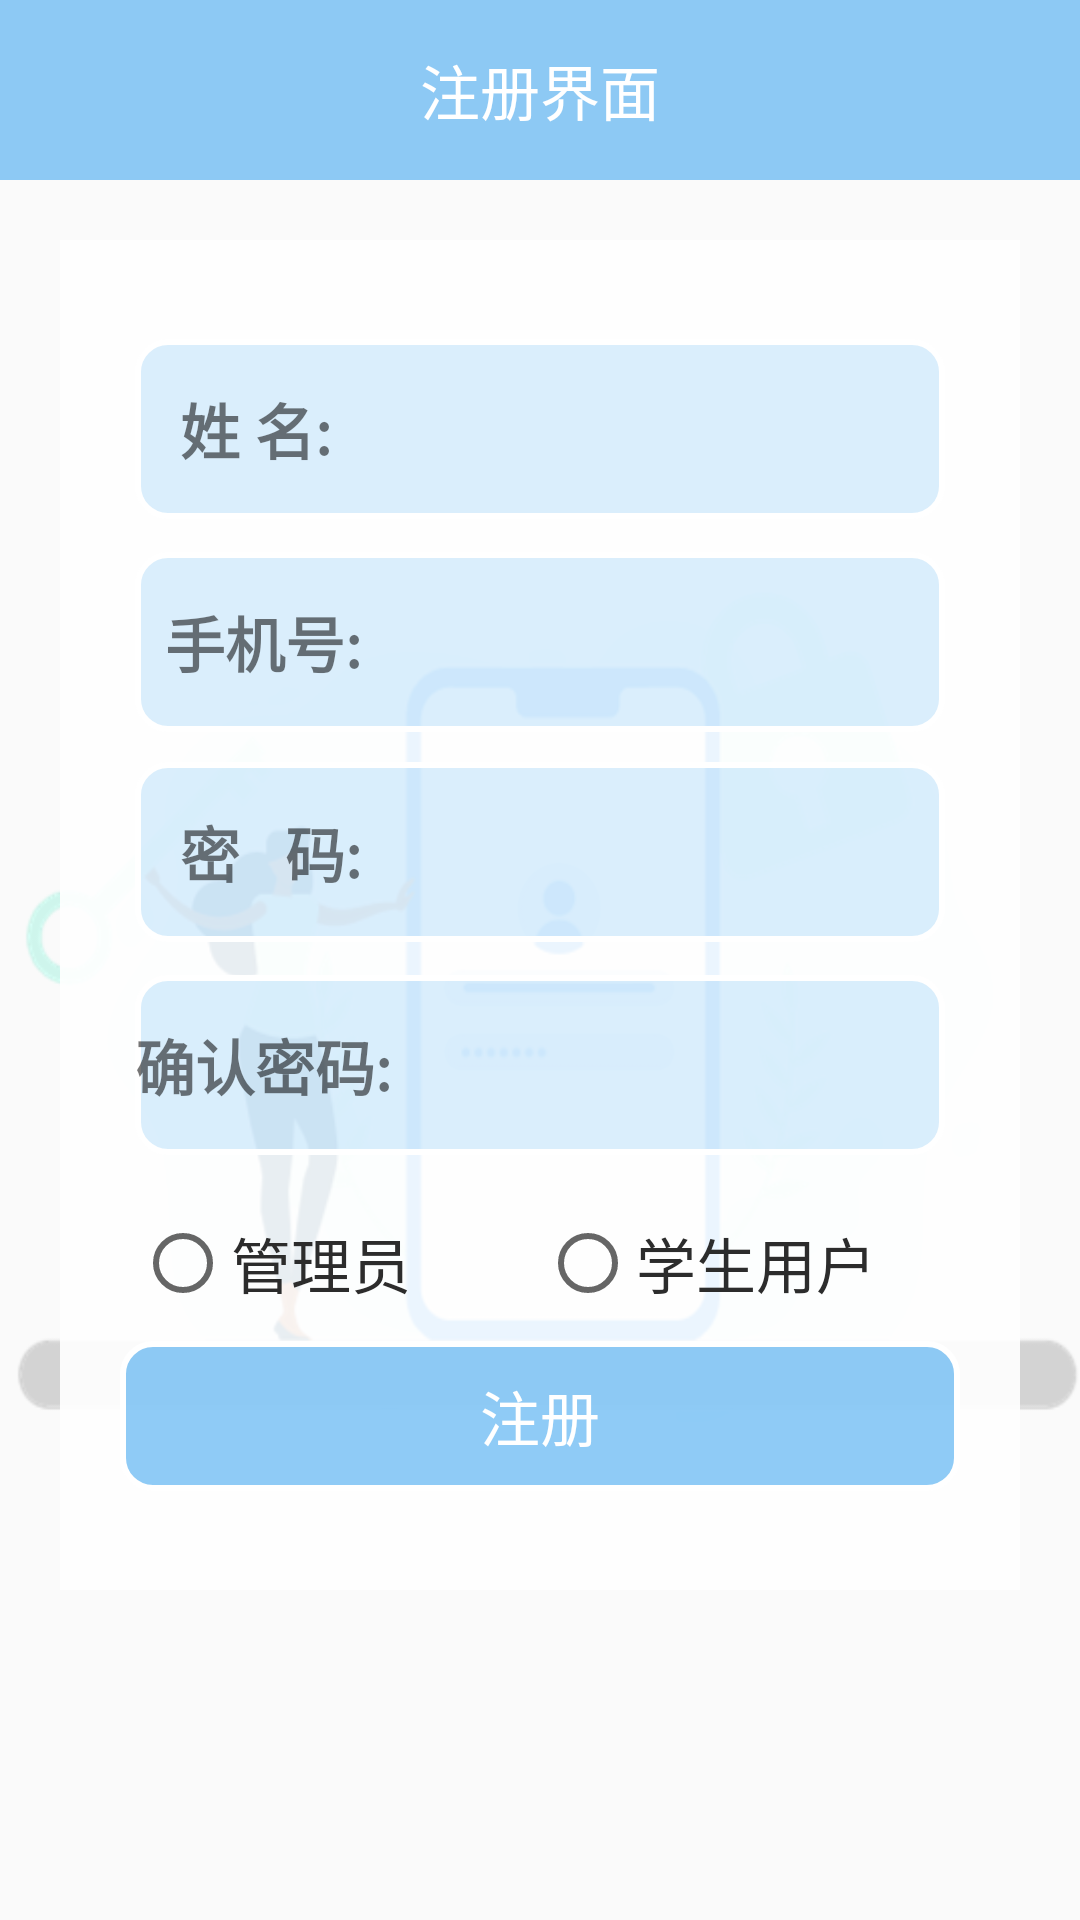

Reconstruct the res/layout file that produces this screen, plus the resources it refers to.
<!-- AndroidManifest.xml: application theme Theme.AppCompat.Light.NoActionBar -->
<!-- res/layout/register.xml -->
<?xml version="1.0" encoding="utf-8"?>
<RelativeLayout xmlns:android="http://schemas.android.com/apk/res/android"
    android:orientation="vertical"
    android:layout_width="match_parent"
    android:layout_height="match_parent"
    android:background="@drawable/login"
    >

    <include layout="@layout/top_register"/>

    <RelativeLayout
        android:layout_width="320dp"
        android:layout_height="450dp"
        android:orientation="vertical"
        android:background="#e7ffffff"
        android:layout_marginTop="80dp"
        android:gravity="center_vertical"
        android:layout_centerHorizontal="true">
    <RelativeLayout
        android:layout_width="match_parent"
        android:layout_height="60dp"
        android:id="@+id/number_ll"
        android:background="@drawable/btn_backg2"
        android:orientation="horizontal"
        android:layout_gravity="center"
        android:layout_marginRight="25dp"
        android:layout_marginLeft="25dp"
        >

        <TextView
            android:id="@+id/phone"
            android:layout_width="wrap_content"
            android:layout_height="wrap_content"
            android:text="   姓 名:"
            android:textSize="20sp"
            android:textStyle="bold"
            android:layout_centerVertical="true"
            android:layout_alignParentLeft="true"
            android:layout_alignParentStart="true" />

        <EditText
            android:id="@+id/et_name"
            android:layout_width="160dp"
            android:layout_height="match_parent"
            android:layout_centerVertical="true"
            android:layout_toRightOf="@+id/phone"
            android:background="@null"
            android:maxLines="1"/>

    </RelativeLayout>

    <RelativeLayout
        android:layout_width="match_parent"
        android:layout_height="60dp"
        android:id="@+id/password_ll"
        android:background="@drawable/btn_backg2"
        android:orientation="horizontal"
        android:layout_marginTop="11dp"
        android:layout_below="@+id/number_ll"

        android:layout_marginRight="25dp"
        android:layout_marginLeft="25dp"
        >

        <TextView
            android:id="@+id/tv_password"
            android:layout_width="wrap_content"
            android:layout_height="wrap_content"
            android:text="  手机号:"
            android:textSize="20sp"
            android:textStyle="bold"
            android:layout_centerVertical="true"
            android:layout_alignParentLeft="true"
            android:layout_alignParentStart="true" />
        <EditText
            android:id="@+id/et_phone"
            android:layout_width="match_parent"
            android:layout_height="match_parent"
            android:layout_centerVertical="true"
            android:layout_toRightOf="@+id/tv_password"

            android:background="@null"
            android:maxLines="1"/>
    </RelativeLayout>


    <RelativeLayout
        android:layout_width="match_parent"
        android:layout_height="60dp"
        android:id="@+id/number_ll2"
        android:background="@drawable/btn_backg2"
        android:orientation="horizontal"
        android:layout_gravity="center"
        android:layout_below="@+id/password_ll"
        android:layout_marginRight="25dp"
        android:layout_marginLeft="25dp"
        android:layout_marginTop="10dp"

        >

        <TextView
            android:id="@+id/tv_number2"
            android:layout_width="wrap_content"
            android:layout_height="wrap_content"

            android:text="   密   码:"
            android:textSize="20sp"
            android:textStyle="bold"
            android:layout_centerVertical="true"
            android:layout_alignParentLeft="true"
            android:layout_alignParentStart="true" />

        <EditText
            android:id="@+id/et_password"
            android:layout_width="match_parent"
            android:layout_height="wrap_content"
            android:layout_centerVertical="true"
            android:inputType="textPassword"
            android:layout_toRightOf="@+id/tv_number2"
            android:background="@null"
            android:maxLines="1"/>
    </RelativeLayout>

    <RelativeLayout
        android:layout_width="wrap_content"
        android:layout_height="60dp"
        android:id="@+id/password_ll2"
        android:background="@drawable/btn_backg2"
        android:orientation="horizontal"
        android:layout_marginTop="11dp"
        android:layout_marginRight="25dp"
        android:layout_marginLeft="25dp"
        android:layout_below="@+id/number_ll2"
        >

        <TextView
            android:id="@+id/tv_password2"
            android:layout_width="wrap_content"
            android:layout_height="wrap_content"
            android:text="确认密码:"
            android:textSize="20sp"
            android:textStyle="bold"
            android:layout_centerVertical="true"
            android:layout_alignParentLeft="true"
            android:layout_alignParentStart="true" />
        <EditText
            android:id="@+id/et_repassword"
            android:layout_width="match_parent"
            android:layout_height="match_parent"
            android:layout_centerVertical="true"
            android:layout_toRightOf="@+id/tv_password2"
            android:inputType="textPassword"
            android:background="@null"
            android:maxLines="1"/>
    </RelativeLayout>

        <RelativeLayout
            android:layout_width="match_parent"
            android:layout_height="wrap_content"
            android:id="@+id/permission1_layout"
            android:layout_below="@+id/password_ll2"
            android:layout_marginTop="20dp"
            android:layout_marginRight="25dp"
            android:layout_marginLeft="25dp"
            >
            <RadioGroup
                android:layout_width="match_parent"
                android:layout_height="wrap_content"
                android:id="@+id/radiogruop1"
                android:orientation="horizontal">
                <RadioButton
                    android:layout_width="match_parent"
                    android:layout_height="wrap_content"
                    android:text="管理员"
                    android:textSize="20sp"
                    android:id="@+id/master1_btn"
                    android:textColor="#2c2c2c"
                    android:layout_weight="1"
                    />
                <RadioButton
                    android:layout_weight="1"
                    android:layout_width="match_parent"
                    android:layout_height="wrap_content"
                    android:text="学生用户"
                    android:textSize="20sp"
                    android:id="@+id/user1_btn"
                    android:textColor="#2c2c2c"
                    />

            </RadioGroup>

        </RelativeLayout>



    <RelativeLayout
        android:layout_width="match_parent"
        android:layout_height="wrap_content"
        android:id="@+id/btn_in"
        android:layout_marginTop="10dp"
        android:layout_below="@+id/permission1_layout"

        android:layout_alignParentLeft="true"
        android:layout_alignParentStart="true">

        <Button
            android:id="@+id/btn_register"
            android:layout_width="match_parent"
            android:layout_height="50dp"
            android:background="@drawable/btn_backg"
            android:text="注册"
            android:textSize="20sp"
            android:layout_marginLeft="20dp"
            android:layout_marginRight="20dp"
            android:textColor="#ffffff" />

    </RelativeLayout>

    </RelativeLayout>

</RelativeLayout>
<!-- res/layout/top_register.xml (included above) -->
<?xml version="1.0" encoding="utf-8"?>
<LinearLayout xmlns:android="http://schemas.android.com/apk/res/android"
    android:orientation="vertical" android:layout_width="match_parent"
    android:layout_height="match_parent">

    <RelativeLayout
        android:layout_width="match_parent"
        android:layout_height="60dp"
        android:background="#7b1894ec"
        android:orientation="horizontal"
        >


        <TextView
            android:id="@+id/textView"
            android:layout_width="120dp"
            android:layout_height="50dp"
            android:gravity="center"
            android:layout_centerVertical="true"
            android:layout_centerHorizontal="true"
            android:text="注册界面"
            android:textColor="#ffffff"
            android:textSize="20sp"
            />

    </RelativeLayout>

</LinearLayout>
<!-- resources referenced by this layout -->
<resources>
  <!-- drawable btn_backg (drawable) -->
  <?xml version="1.0" encoding="utf-8"?>
  <shape xmlns:android="http://schemas.android.com/apk/res/android">
  
    
  
      <solid android:color="#7b1894ec"/>
  
      <corners android:topLeftRadius="10dip"
          android:topRightRadius="10dip"
          android:bottomRightRadius="10dip"
          android:bottomLeftRadius="10dip"/>
  
      <stroke android:width="2dp"
              android:color="#ffffff"/>
  </shape>
  <!-- drawable btn_backg2 (drawable) -->
  <?xml version="1.0" encoding="utf-8"?>
  <shape xmlns:android="http://schemas.android.com/apk/res/android">
  
  
      <solid android:color="#508bcaf6"/>
  
      <corners android:topLeftRadius="10dip"
          android:topRightRadius="10dip"
          android:bottomRightRadius="10dip"
          android:bottomLeftRadius="10dip"/>
  
      <stroke android:width="2dp"
              android:color="#ffffff"/>
  </shape>
  <!-- drawable login: png bitmap (drawable, 63455 bytes) -->
</resources>
